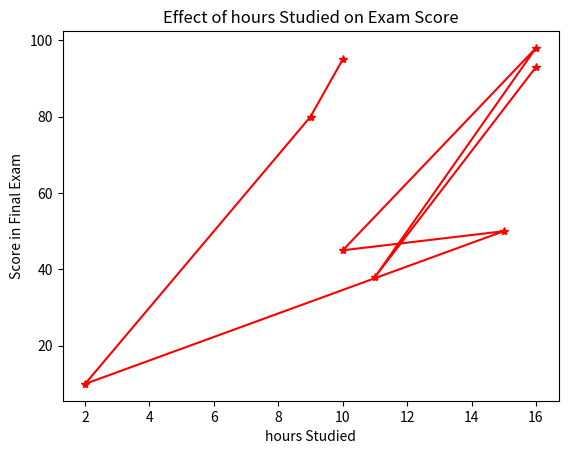

This chart was generated by the following Python code:
#!/usr/bin/env python
# coding: utf-8

# In[2]:


import matplotlib.pyplot as plt


# In[4]:


hours_studied=[10,9,2,15,10,16,11,16]
exam_scores=[95,80,10,50,45,98,38,93]
plt.plot(hours_studied,exam_scores,marker='*',color='red',linestyle='-')
plt.xlabel('hours Studied')
plt.ylabel('Score in Final Exam')
plt.title('Effect of hours Studied on Exam Score')

